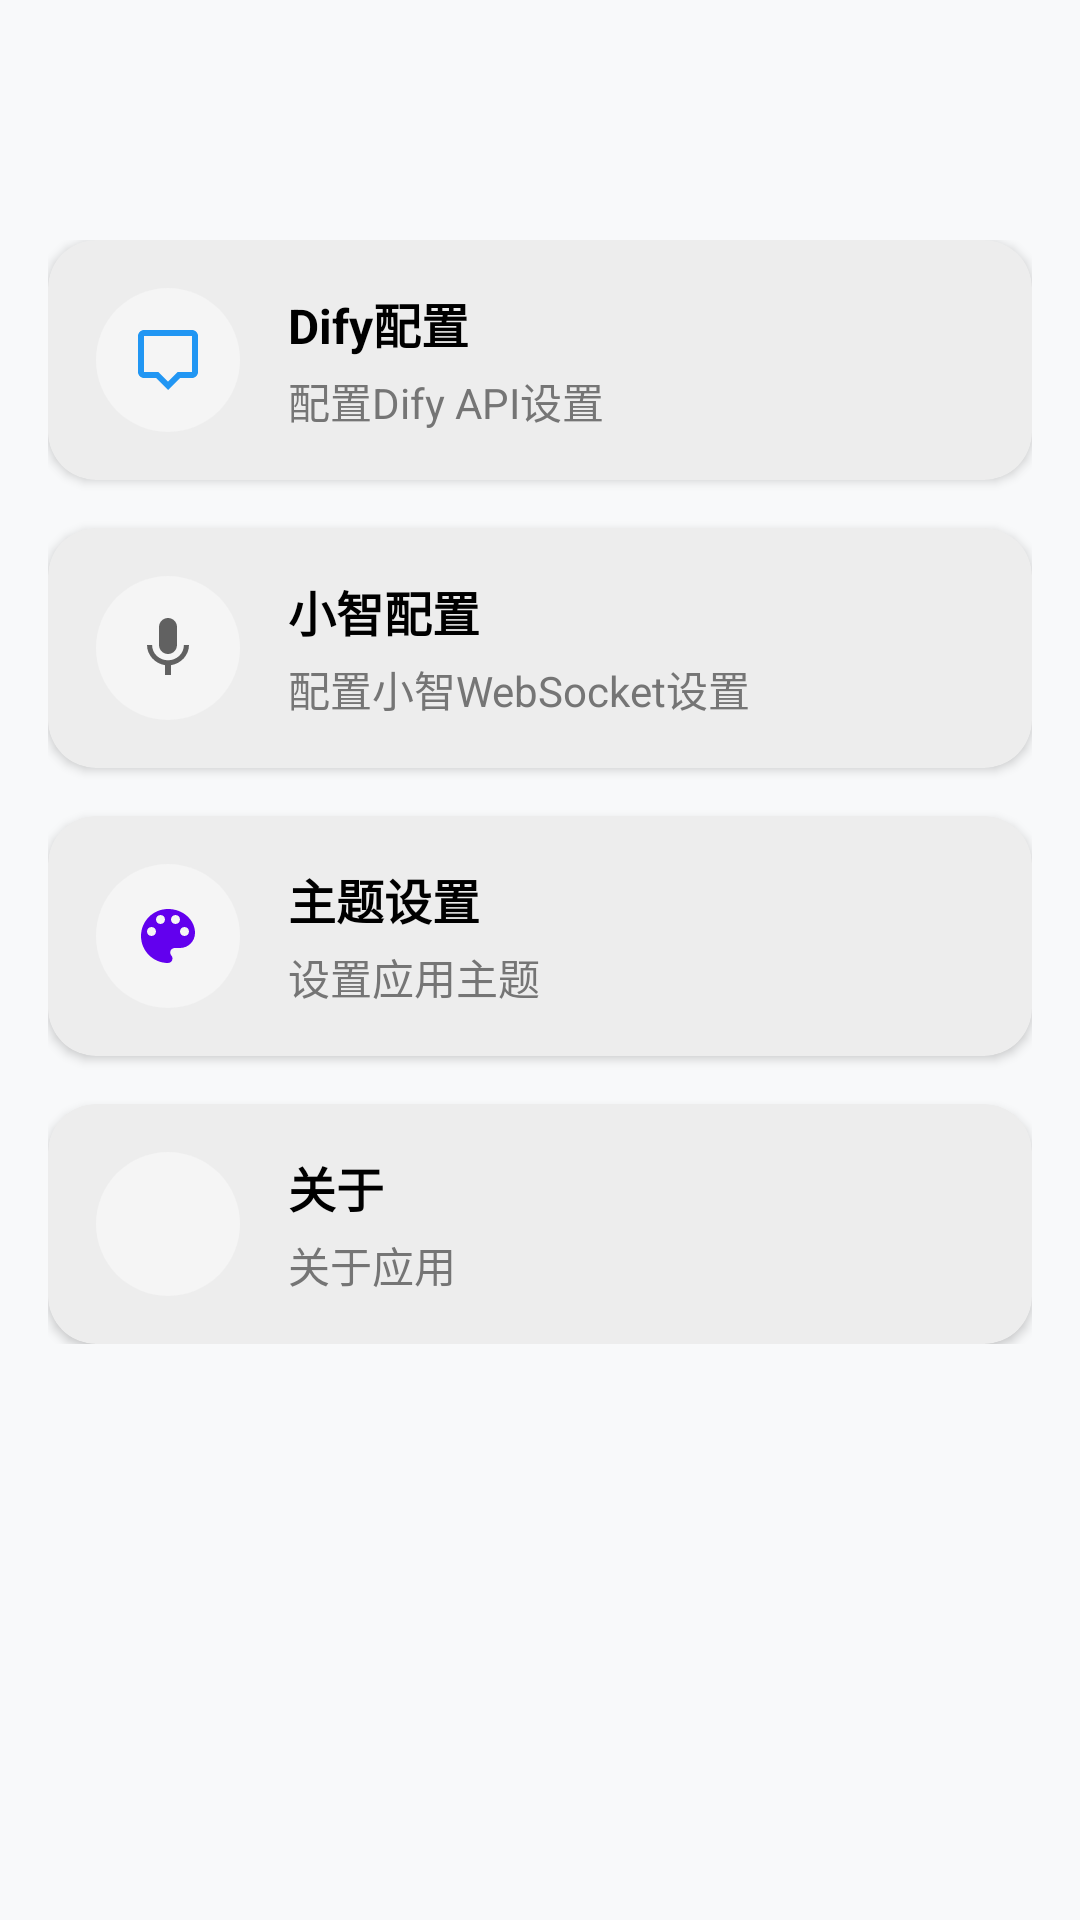

Produce the Android XML layout that renders to this screen, including the resource entries it uses.
<!-- AndroidManifest.xml: application theme Theme.AIAssistant -->
<!-- res/layout/activity_settings.xml -->
<?xml version="1.0" encoding="utf-8"?>
<LinearLayout xmlns:android="http://schemas.android.com/apk/res/android"
    xmlns:app="http://schemas.android.com/apk/res-auto"
    xmlns:tools="http://schemas.android.com/tools"
    android:layout_width="match_parent"
    android:layout_height="match_parent"
    android:orientation="vertical"
    android:background="@color/background"
    tools:context=".ui.settings.SettingsActivity">

    <com.google.android.material.appbar.AppBarLayout
        android:layout_width="match_parent"
        android:layout_height="wrap_content"
        android:theme="@style/ThemeOverlay.AppCompat.Dark.ActionBar">

        <androidx.appcompat.widget.Toolbar
            android:id="@+id/toolbar"
            android:layout_width="match_parent"
            android:layout_height="?attr/actionBarSize"
            android:background="@color/background"
            app:popupTheme="@style/ThemeOverlay.AppCompat.Light" />

    </com.google.android.material.appbar.AppBarLayout>

    <ScrollView
        android:layout_width="match_parent"
        android:layout_height="match_parent"
        android:padding="16dp">

        <LinearLayout
            android:layout_width="match_parent"
            android:layout_height="wrap_content"
            android:orientation="vertical">

            
            <com.google.android.material.card.MaterialCardView
                android:id="@+id/dify_config_item"
                android:layout_width="match_parent"
                android:layout_height="wrap_content"
                android:layout_marginBottom="16dp"
                app:cardCornerRadius="16dp"
                app:cardElevation="2dp"
                app:strokeWidth="0dp">

                <LinearLayout
                    android:layout_width="match_parent"
                    android:layout_height="wrap_content"
                    android:orientation="horizontal"
                    android:padding="16dp"
                    android:gravity="center_vertical">

                    <ImageView
                        android:layout_width="48dp"
                        android:layout_height="48dp"
                        android:layout_marginEnd="16dp"
                        android:background="@drawable/circle_background"
                        android:padding="12dp"
                        android:src="@drawable/ic_chat_bubble_outline"
                        android:tint="@color/blue" />

                    <LinearLayout
                        android:layout_width="0dp"
                        android:layout_height="wrap_content"
                        android:layout_weight="1"
                        android:orientation="vertical">

                        <TextView
                            android:layout_width="wrap_content"
                            android:layout_height="wrap_content"
                            android:text="@string/dify_config"
                            android:textColor="@color/black"
                            android:textSize="16sp"
                            android:textStyle="bold" />

                        <TextView
                            android:layout_width="wrap_content"
                            android:layout_height="wrap_content"
                            android:layout_marginTop="4dp"
                            android:text="配置Dify API设置"
                            android:textColor="@color/gray_600"
                            android:textSize="14sp" />

                    </LinearLayout>

                    <ImageView
                        android:layout_width="24dp"
                        android:layout_height="24dp"
                        android:src="@drawable/ic_chevron_right"
                        android:tint="@color/gray_400" />

                </LinearLayout>

            </com.google.android.material.card.MaterialCardView>

            
            <com.google.android.material.card.MaterialCardView
                android:id="@+id/xiaozhi_config_item"
                android:layout_width="match_parent"
                android:layout_height="wrap_content"
                android:layout_marginBottom="16dp"
                app:cardCornerRadius="16dp"
                app:cardElevation="2dp"
                app:strokeWidth="0dp">

                <LinearLayout
                    android:layout_width="match_parent"
                    android:layout_height="wrap_content"
                    android:orientation="horizontal"
                    android:padding="16dp"
                    android:gravity="center_vertical">

                    <ImageView
                        android:layout_width="48dp"
                        android:layout_height="48dp"
                        android:layout_marginEnd="16dp"
                        android:background="@drawable/circle_background"
                        android:padding="12dp"
                        android:src="@drawable/ic_mic"
                        android:tint="@color/gray_700" />

                    <LinearLayout
                        android:layout_width="0dp"
                        android:layout_height="wrap_content"
                        android:layout_weight="1"
                        android:orientation="vertical">

                        <TextView
                            android:layout_width="wrap_content"
                            android:layout_height="wrap_content"
                            android:text="@string/xiaozhi_config"
                            android:textColor="@color/black"
                            android:textSize="16sp"
                            android:textStyle="bold" />

                        <TextView
                            android:layout_width="wrap_content"
                            android:layout_height="wrap_content"
                            android:layout_marginTop="4dp"
                            android:text="配置小智WebSocket设置"
                            android:textColor="@color/gray_600"
                            android:textSize="14sp" />

                    </LinearLayout>

                    <ImageView
                        android:layout_width="24dp"
                        android:layout_height="24dp"
                        android:src="@drawable/ic_chevron_right"
                        android:tint="@color/gray_400" />

                </LinearLayout>

            </com.google.android.material.card.MaterialCardView>

            
            <com.google.android.material.card.MaterialCardView
                android:id="@+id/theme_item"
                android:layout_width="match_parent"
                android:layout_height="wrap_content"
                android:layout_marginBottom="16dp"
                app:cardCornerRadius="16dp"
                app:cardElevation="2dp"
                app:strokeWidth="0dp">

                <LinearLayout
                    android:layout_width="match_parent"
                    android:layout_height="wrap_content"
                    android:orientation="horizontal"
                    android:padding="16dp"
                    android:gravity="center_vertical">

                    <ImageView
                        android:layout_width="48dp"
                        android:layout_height="48dp"
                        android:layout_marginEnd="16dp"
                        android:background="@drawable/circle_background"
                        android:padding="12dp"
                        android:src="@drawable/ic_palette"
                        android:tint="@color/purple_500" />

                    <LinearLayout
                        android:layout_width="0dp"
                        android:layout_height="wrap_content"
                        android:layout_weight="1"
                        android:orientation="vertical">

                        <TextView
                            android:layout_width="wrap_content"
                            android:layout_height="wrap_content"
                            android:text="@string/theme_settings"
                            android:textColor="@color/black"
                            android:textSize="16sp"
                            android:textStyle="bold" />

                        <TextView
                            android:layout_width="wrap_content"
                            android:layout_height="wrap_content"
                            android:layout_marginTop="4dp"
                            android:text="设置应用主题"
                            android:textColor="@color/gray_600"
                            android:textSize="14sp" />

                    </LinearLayout>

                    <ImageView
                        android:layout_width="24dp"
                        android:layout_height="24dp"
                        android:src="@drawable/ic_chevron_right"
                        android:tint="@color/gray_400" />

                </LinearLayout>

            </com.google.android.material.card.MaterialCardView>

            
            <com.google.android.material.card.MaterialCardView
                android:id="@+id/about_item"
                android:layout_width="match_parent"
                android:layout_height="wrap_content"
                app:cardCornerRadius="16dp"
                app:cardElevation="2dp"
                app:strokeWidth="0dp">

                <LinearLayout
                    android:layout_width="match_parent"
                    android:layout_height="wrap_content"
                    android:orientation="horizontal"
                    android:padding="16dp"
                    android:gravity="center_vertical">

                    <ImageView
                        android:layout_width="48dp"
                        android:layout_height="48dp"
                        android:layout_marginEnd="16dp"
                        android:background="@drawable/circle_background"
                        android:padding="12dp"
                        android:src="@drawable/ic_info"
                        android:tint="@color/teal_700" />

                    <LinearLayout
                        android:layout_width="0dp"
                        android:layout_height="wrap_content"
                        android:layout_weight="1"
                        android:orientation="vertical">

                        <TextView
                            android:layout_width="wrap_content"
                            android:layout_height="wrap_content"
                            android:text="@string/about"
                            android:textColor="@color/black"
                            android:textSize="16sp"
                            android:textStyle="bold" />

                        <TextView
                            android:layout_width="wrap_content"
                            android:layout_height="wrap_content"
                            android:layout_marginTop="4dp"
                            android:text="关于应用"
                            android:textColor="@color/gray_600"
                            android:textSize="14sp" />

                    </LinearLayout>

                    <ImageView
                        android:layout_width="24dp"
                        android:layout_height="24dp"
                        android:src="@drawable/ic_chevron_right"
                        android:tint="@color/gray_400" />

                </LinearLayout>

            </com.google.android.material.card.MaterialCardView>

        </LinearLayout>

    </ScrollView>

</LinearLayout>
<!-- resources referenced by this layout -->
<resources>
  <color name="background">#FFF8F9FA</color>
  <color name="black">#FF000000</color>
  <color name="blue">#FF2196F3</color>
  <color name="gray_400">#FFBDBDBD</color>
  <color name="gray_600">#FF757575</color>
  <color name="gray_700">#FF616161</color>
  <color name="purple_500">#FF6200EE</color>
  <color name="teal_700">#FF018786</color>
  <!-- drawable circle_background (drawable) -->
  <?xml version="1.0" encoding="utf-8"?>
  <shape xmlns:android="http://schemas.android.com/apk/res/android"
      android:shape="oval">
      <solid android:color="@color/gray_100" />
  </shape>
  <!-- drawable ic_chat_bubble_outline (drawable) -->
  <vector xmlns:android="http://schemas.android.com/apk/res/android"
      android:width="24dp"
      android:height="24dp"
      android:viewportWidth="24"
      android:viewportHeight="24"
      android:tint="?attr/colorOnSurface">
    <path
        android:fillColor="@android:color/white"
        android:pathData="M20,2L4,2c-1.1,0 -2,0.9 -2,2v12c0,1.1 0.9,2 2,2h4l4,4 4,-4h4c1.1,0 2,-0.9 2,-2L22,4c0,-1.1 -0.9,-2 -2,-2zM20,16h-4.83l-0.59,0.59L12,19.17l-2.58,-2.58L8.83,16L4,16L4,4h16v12z"/>
  </vector>
  <!-- drawable ic_mic (drawable) -->
  <vector xmlns:android="http://schemas.android.com/apk/res/android"
      android:width="24dp"
      android:height="24dp"
      android:viewportWidth="24"
      android:viewportHeight="24"
      android:tint="?attr/colorOnSurface">
    <path
        android:fillColor="@android:color/white"
        android:pathData="M12,14c1.66,0 2.99,-1.34 2.99,-3L15,5c0,-1.66 -1.34,-3 -3,-3S9,3.34 9,5v6c0,1.66 1.34,3 3,3zM17.3,11c0,3 -2.54,5.1 -5.3,5.1S6.7,14 6.7,11L5,11c0,3.41 2.72,6.23 6,6.72L11,21h2v-3.28c3.28,-0.48 6,-3.3 6,-6.72h-1.7z"/>
  </vector>
  <!-- drawable ic_palette (drawable) -->
  <vector xmlns:android="http://schemas.android.com/apk/res/android"
      android:width="24dp"
      android:height="24dp"
      android:viewportWidth="24"
      android:viewportHeight="24"
      android:tint="?attr/colorOnSurface">
    <path
        android:fillColor="@android:color/white"
        android:pathData="M12,3c-4.97,0 -9,4.03 -9,9s4.03,9 9,9c0.83,0 1.5,-0.67 1.5,-1.5 0,-0.39 -0.15,-0.74 -0.39,-1.01 -0.23,-0.26 -0.38,-0.61 -0.38,-0.99 0,-0.83 0.67,-1.5 1.5,-1.5H16c2.76,0 5,-2.24 5,-5 0,-4.42 -4.03,-8 -9,-8zM6.5,12c-0.83,0 -1.5,-0.67 -1.5,-1.5S5.67,9 6.5,9 8,9.67 8,10.5 7.33,12 6.5,12zM9.5,8C8.67,8 8,7.33 8,6.5S8.67,5 9.5,5s1.5,0.67 1.5,1.5S10.33,8 9.5,8zM14.5,8c-0.83,0 -1.5,-0.67 -1.5,-1.5S13.67,5 14.5,5 16,5.67 16,6.5 15.33,8 14.5,8zM17.5,12c-0.83,0 -1.5,-0.67 -1.5,-1.5S16.67,9 17.5,9s1.5,0.67 1.5,1.5 -0.67,1.5 -1.5,1.5z"/>
  </vector>
  <string name="about">关于</string>
  <string name="dify_config">Dify配置</string>
  <string name="theme_settings">主题设置</string>
  <string name="xiaozhi_config">小智配置</string>
  <color name="gray_100">#FFF5F5F5</color>
  <color name="primary">#FF000000</color>
  <color name="primary_dark">#FF000000</color>
  <color name="on_primary">#FFFFFFFF</color>
  <color name="accent">#FF000000</color>
  <color name="surface">#FFFFFFFF</color>
  <color name="on_surface">#FF000000</color>
  <color name="on_background">#FF000000</color>
</resources>
